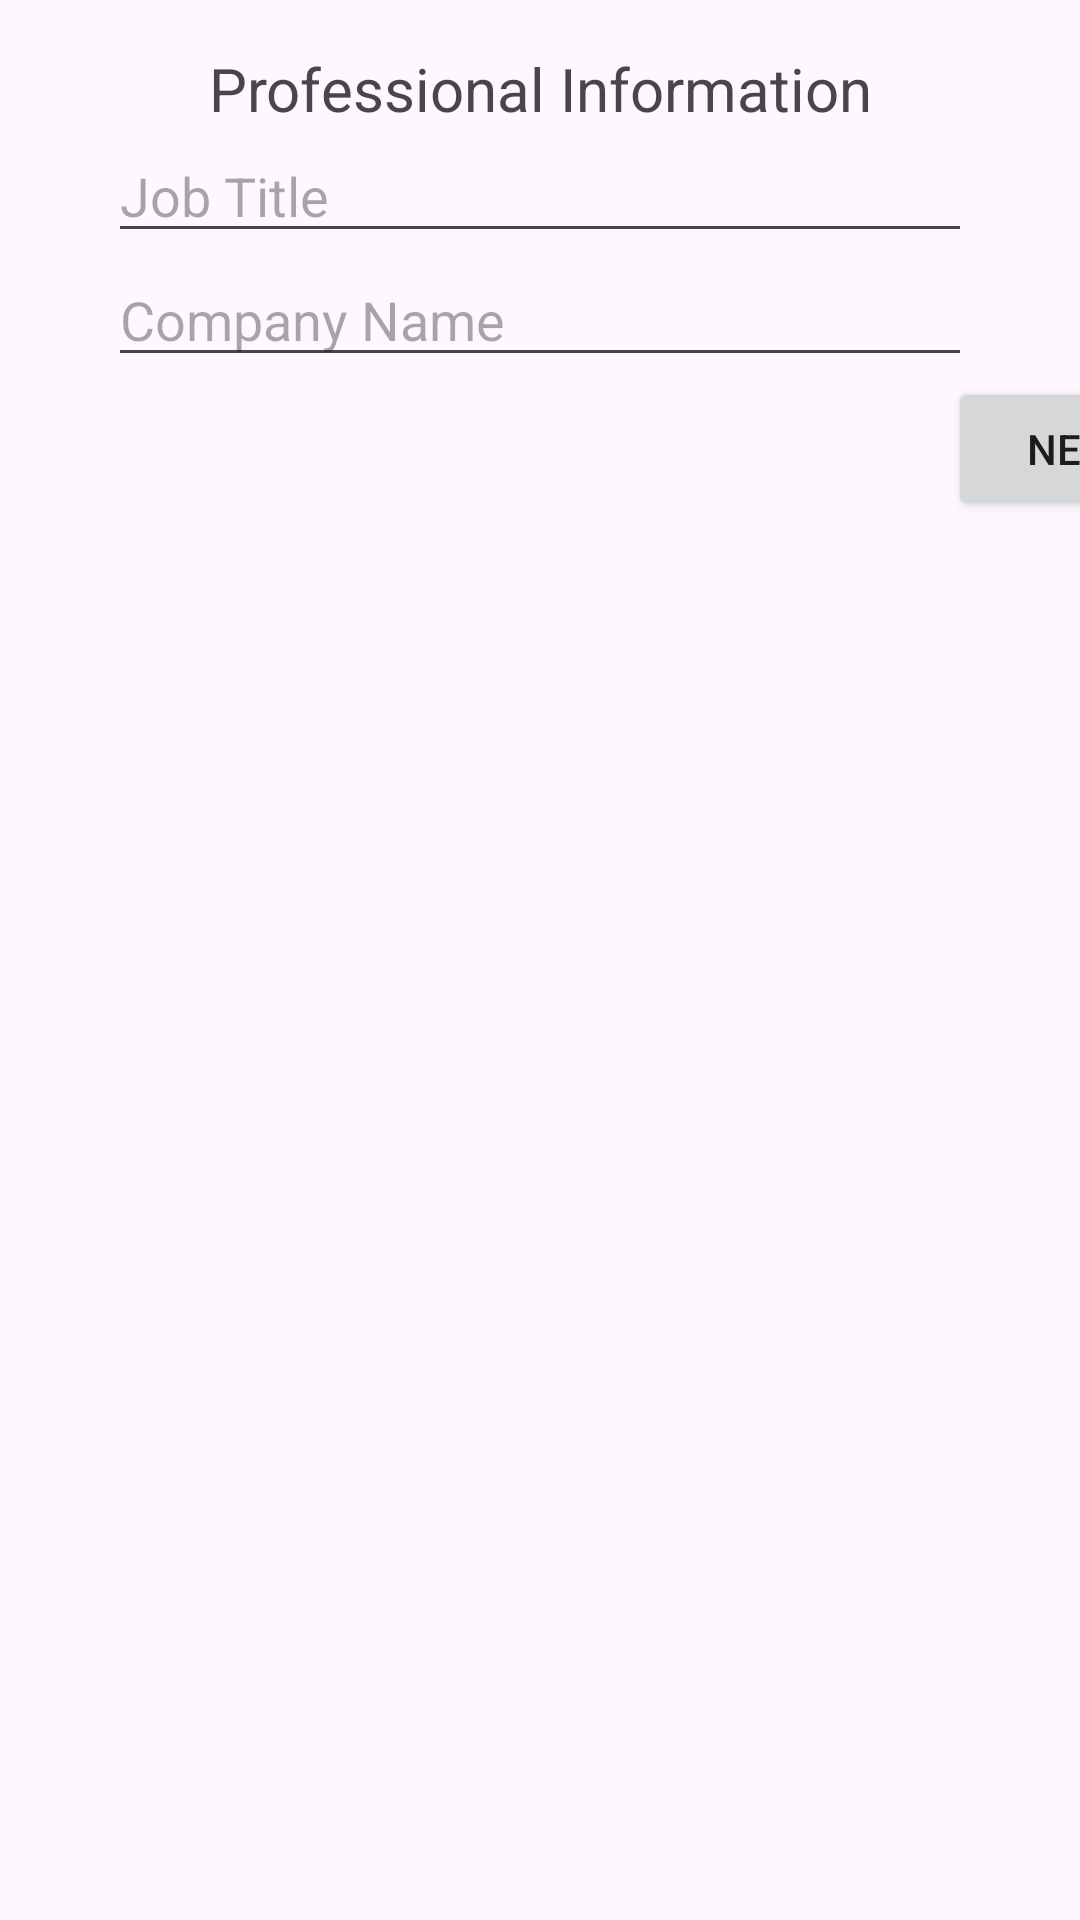

Android layout source for this screen:
<!-- AndroidManifest.xml: application theme Theme.HousePal -->
<!-- res/layout/activity_sign_up_page2.xml -->
<?xml version="1.0" encoding="utf-8"?>
<androidx.constraintlayout.widget.ConstraintLayout
    xmlns:android="http://schemas.android.com/apk/res/android"
    xmlns:app="http://schemas.android.com/apk/res-auto"
    xmlns:tools="http://schemas.android.com/tools"
    android:layout_width="match_parent"
    android:layout_height="match_parent"
    tools:context=".view.SignUpPage2Activity">

    <TextView
        android:id="@+id/professionalInfoText"
        android:layout_width="wrap_content"
        android:layout_height="wrap_content"
        android:text="Professional Information"
        android:textSize="20sp"
        android:layout_margin="16dp"
        app:layout_constraintTop_toTopOf="parent"
        app:layout_constraintStart_toStartOf="parent"
        app:layout_constraintEnd_toEndOf="parent"/>

    <EditText
        android:id="@+id/jobTitleEditText"
        android:layout_width="0dp"
        android:layout_height="wrap_content"
        android:hint="Job Title"
        app:layout_constraintTop_toBottomOf="@id/professionalInfoText"
        app:layout_constraintStart_toStartOf="parent"
        app:layout_constraintEnd_toEndOf="parent"
        app:layout_constraintWidth_percent="0.8"/>

    <EditText
        android:id="@+id/companyEditText"
        android:layout_width="0dp"
        android:layout_height="wrap_content"
        android:hint="Company Name"
        app:layout_constraintTop_toBottomOf="@id/jobTitleEditText"
        app:layout_constraintStart_toStartOf="parent"
        app:layout_constraintEnd_toEndOf="parent"
        app:layout_constraintWidth_percent="0.8"/>

    <Button
        android:id="@+id/nextButtonPage2"
        android:layout_width="wrap_content"
        android:layout_height="wrap_content"
        android:text="Next"
        app:layout_constraintTop_toBottomOf="@id/companyEditText"
        app:layout_constraintStart_toEndOf="parent"
        app:layout_constraintEnd_toEndOf="parent"/>

</androidx.constraintlayout.widget.ConstraintLayout>
<!-- resources referenced by this layout -->
<resources>
  <style name="Theme.HousePal" parent="Base.Theme.HousePal" />
  <style name="Base.Theme.HousePal" parent="Theme.Material3.DayNight.NoActionBar">
          
          
      </style>
</resources>
